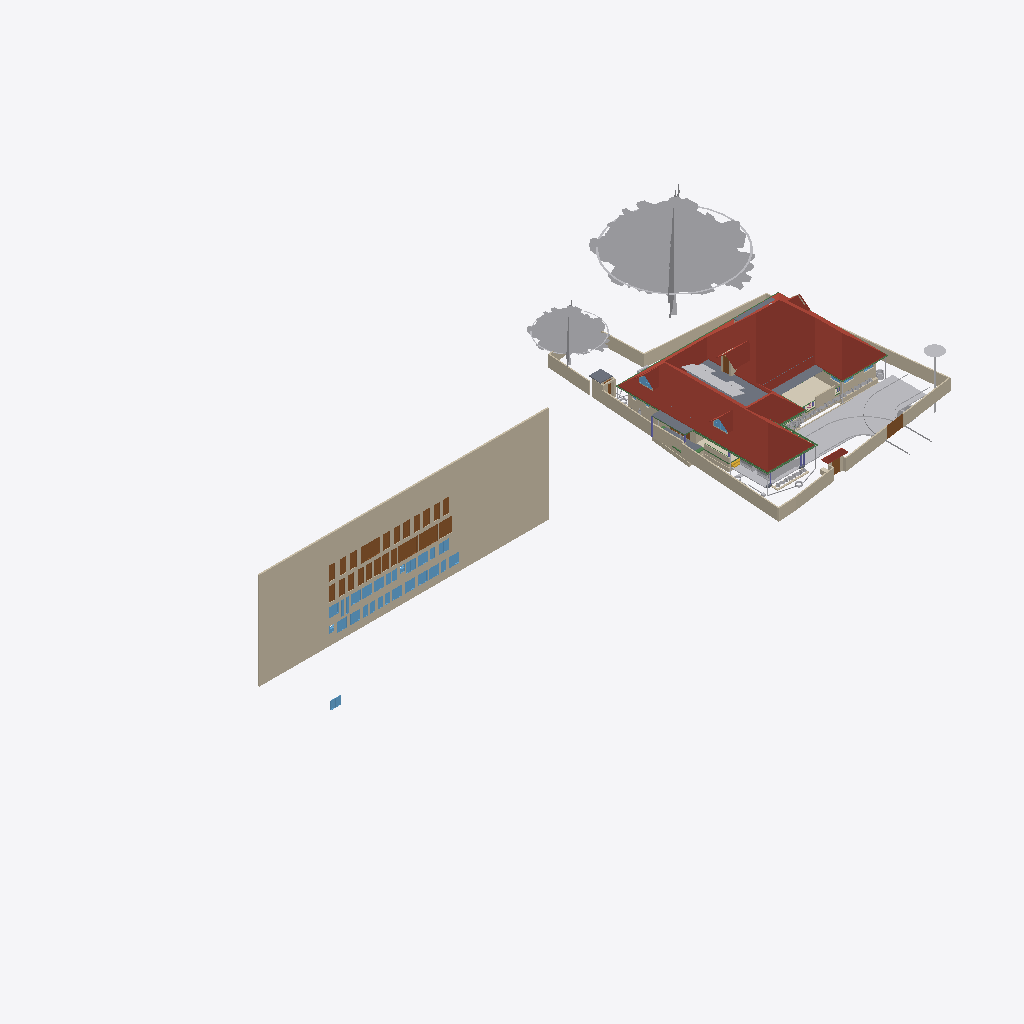
Isometric view of an IFC building model (IFC-SPF (STEP), schema IFC4X3, length unit metre), seen from the south-west, elements coloured by IFC class (only those large enough to see are counted): 38 walls (beige), 29 windows (light blue), 28 doors (brown), 24 other elements (light grey), 9 beams (green), 6 roofs (red-brown), 6 slabs (grey), 1 covering (cream), 1 stair flight (yellow), 1 column (violet).
Extent 101.4 m × 45.8 m × 45.1 m (x, y, z). Storeys (10): GF at 0.00 m; 00 at 0.00 m; FFtop at 0.00 m; GFLintel at 0.00 m; FF at 0.00 m; Footing at 0.00 m; Verandah at 0.00 m; Plumbing at 0.00 m; schedule at 0.00 m; Electrical at 0.00 m. Elements (2074): 412 IfcSystemFurnitureElement, 289 IfcWall, 249 IfcBuildingElementProxy, 248 IfcBeam, 110 IfcSwitchingDevice, 81 IfcPipeSegment, 62 IfcCovering, 59 IfcFurniture, 53 IfcWindow, 50 IfcDoor, 50 IfcReinforcingBar, 49 IfcGeographicElement.

HEADER;
FILE_DESCRIPTION(('ViewDefinition[DesignTransferView]'),'2;1');
FILE_NAME('Sreekesh.ifc','2026-05-19T17:30:15+05:30',(),(),'IfcOpenShell 0.8.5','Bonsai 0.8.5','Nobody');
FILE_SCHEMA(('IFC4X3'));
ENDSEC;
DATA;
#1=IFCPROJECT('0aPvmvJuf5owphcfiKWAsN',$,'My Project',$,$,$,$,(#14,#26),#9);
#30=IFCSITE('3jTVXq97zE2OZTfzZH9iYT',$,'My Site',$,$,#53,$,$,$,$,$,$,$,$);
#211744=IFCSITE('2pH2ecD1v9bgK8psTEcl$_',$,'Site',$,$,#547284,#211754,$,$,(8,52,49,300000),(76,38,36,300000),$,$,$);
#36=IFCBUILDING('3Bt1MypEf4fuqFfshm9kTs',$,'My Building',$,$,#59,$,$,$,$,$,$);
#333137=IFCBUILDING('2u05Cn$TD6OPdaLJzvNsxO',$,'GFWall',$,$,#507878,$,$,$,$,$,$);
#339211=IFCBUILDING('002Xt49mzDahM74jmffgUi',$,'GF-P',$,$,#507873,$,$,$,$,$,$);
#42=IFCBUILDINGSTOREY('3Yt8GBe1vE1Byt_$JKaQnQ',$,'GF',$,$,#509173,$,$,$,$);
#8023=IFCBUILDINGSTOREY('3LNq90aff4Xhn4xfthWyFx',$,'00',$,$,#8039,$,$,$,$);
#71986=IFCBUILDINGSTOREY('1ZF$IMkzjA5efl8XVVA8ry',$,'FFtop',$,$,#508468,$,$,$,$);
#72129=IFCBUILDINGSTOREY('1Nt2vvvNTB5u0X$NIke4ti',$,'GFLintel',$,$,#510858,$,$,$,$);
#83382=IFCBUILDINGSTOREY('2do7yjy$r1eOSN7_GxsK9f',$,'FF',$,$,#508248,$,$,$,$);
#301077=IFCBUILDINGSTOREY('1n3LFyF6X708Cvo1r86gbR',$,'Footing',$,$,#508478,$,$,$,$);
#360055=IFCBUILDINGSTOREY('2kU8qRmBnF7foRmD37T33I',$,'Verandah',$,$,#360071,$,$,$,$);
#367233=IFCBUILDINGSTOREY('3r39yX7tr10xAjP1zlM9FN',$,'Plumbing',$,$,#367249,$,$,$,$);
#436766=IFCBUILDINGSTOREY('2CUKbd$of0Yx1yz6tYDaJY',$,'schedule',$,$,#511718,$,$,$,$);
#442969=IFCBUILDINGSTOREY('0sffW$JV12jOzJZIPBAWvQ',$,'Electrical',$,$,#442985,$,$,$,$);
#436236=IFCWALL('0fO5bxiLf2rPrmsDIadgTP',$,'Wall',$,$,#511723,#436242,$,$);
#555419=IFCROOF('1Q4VQk1YHFF9Ikj7y4jhXy',$,'Main Roof',$,$,#555425,#555420,$,.GABLE_ROOF.);
#158109=IFCGEOGRAPHICELEMENT('1ICn9VC11DLu$jSeyjW6na',$,'GeographicElement',$,$,#159277,#158141,$,$);
#363541=IFCCOURSE('0hYJyXEsXANxqeScN2ddTn',$,'Course',$,$,#552989,#363556,$,$);
#158156=IFCGEOGRAPHICELEMENT('2JlHSkVhjCZPlJyc1W8A6K',$,'GeographicElement',$,$,#159282,#158188,$,$);
#285749=IFCWALL('23M4dZECv7RPP4RWKkyrhY',$,'Wall.082',$,$,#435018,#285760,$,$);
#65997=IFCWALL('1DC2$ngnnDR8Q9h6mAR0js',$,'Wall',$,$,#345521,#66003,$,$);
#222195=IFCWALL('2ixJvC9dH599amejUM2w6G',$,'Wall',$,$,#293165,#222215,$,$);
#66022=IFCWALL('2FUeR5sFb9uwjJGdeVWABU',$,'Wall',$,$,#431152,#66028,$,$);
#345031=IFCCOVERING('3RPlCoLTXEkg2LQ5VmhLHT',$,'Covering',$,$,#361378,#345042,$,$);
#5763=IFCSLAB('2k1_QIQ_vEheGYBKPFgtqG',$,'Slab',$,$,#508328,#5774,$,$);
#226167=IFCWALL('1JVywoPUH41xuuLQv_Mf23',$,'Wall.082',$,$,#434788,#226178,$,$);
#65878=IFCWALL('1RxXXtAKb3$uqm3spal5Ab',$,'Wall.049',$,$,#434824,#65884,$,$);
#110356=IFCWALL('3Jc2L501zCIf2lBfrewdbK',$,'Wall',$,$,#434868,#110367,$,$);
#345472=IFCWALL('0yhntx_XHBtOwqFxJIUy0e',$,'Wall.082',$,$,#345566,#345483,$,$);
#219358=IFCROOF('2NvTBbesP9PgYEhMlxRBaG',$,'Roof',$,$,#508323,#219392,$,.GABLE_ROOF.);
#106476=IFCSLAB('3SWoLdiHLDExF96lrfPbJY',$,'Slab',$,$,#510868,#106487,$,$);
#578743=IFCCOURSE('10JQwc8Rj1DhdDleds_4eD',$,'Course',$,$,#579139,#578764,$,$);
#285691=IFCWALL('3FXX66X1H7gQUhINB1ZqHj',$,'Wall.082',$,$,#434912,#285702,$,$);
#2872=IFCWALL('0VICnwrYLCM9IhHcjSiD9g',$,'Wall',$,$,#507923,#2879,$,$);
#106448=IFCSLAB('1GhnzeWbD1FR$mVw6S$mla',$,'Slab',$,$,#510863,#106464,$,$);
#470777=IFCDOOR('0t87$1_hz87gsqjjPaod5f',$,'Door',$,$,#471132,#474671,'20',2.09999990463257,1.20000004768372,$,$,$);
#146729=IFCVEHICLE('0zRPRsukT96P6cuFPGiKs1',$,'Vehicle',$,$,#189086,#146742,$,$);
#437505=IFCDOOR('3Vw79$mJ981wtZ4gjDcwpp',$,'Door',$,$,#441913,#474619,'04',2.09999990463257,1.20000004768372,$,$,$);
#470811=IFCDOOR('2sEs1R1lb5Jhf2YwHu_NhE',$,'Door',$,$,#471147,#474708,'21',2.09999990463257,1.20000004768372,$,$,$);
#3151=IFCWALL('2frHB1bR9FtP23RXamn7Ko',$,'Wall',$,$,#508018,#3162,$,$);
#532060=IFCGEOGRAPHICELEMENT('1VW7zlP9bBSxb2PxGzOpUg',$,'Theng','21ida, 65c',$,#532078,#532059,$,.VEGETATION.);
#447852=IFCWALL('0EZ9GCYTb6leSOQLswptQu',$,'Wall',$,$,#448349,#447872,$,$);
#109955=IFCWALL('0m53cJKujAOwiy8OxGf4Uf',$,'Wall',$,$,#434806,#109966,$,$);
#217997=IFCROOF('2hcpXsHbj3E8lTGOwf_Twb',$,'Roof',$,$,#508408,#218003,$,.GABLE_ROOF.);
#218560=IFCROOF('2C1nQ2OAXBdxxnXR0n9JKC',$,'Roof',$,$,#508313,#218594,$,.GABLE_ROOF.);
#116735=IFCDOOR('1dZUIR_mr60wAZddeiCYTI',$,'Door',$,$,#281598,#116767,$,1.79999995231628,3.0,$,$,$);
#3520=IFCWALL('1kfIyPN_b4JPSDED46DDvv',$,'Wall',$,$,#507918,#3526,$,$);
#309185=IFCWALL('1RTxTTrCL8QeAofqzjoycv',$,'Wall',$,$,#508628,#309196,$,$);
#389139=IFCBEAM('38yYLt849AL9vMzuf_qlJY',$,'Beam',$,$,#511003,#389138,$,$);
#117585=IFCSLAB('00nkzVGuT6heoHGHN6WRGv',$,'Slab',$,$,#508418,#117596,$,$);
#219564=IFCSLAB('3MJkxlHa9Ayv5Szi0695pa',$,'Slab',$,$,#508473,#219578,$,$);
#110251=IFCROOF('2Ww7svPQzEgA_fCzhmYus_',$,'Roof',$,$,#363446,#110283,$,.HIP_ROOF.);
#117253=IFCWALL('2NQIKohcDAsQMbNSTdACJd',$,'Wall.049',$,$,#510658,#117264,$,$);
#206723=IFCBUILDINGELEMENTPROXY('2K1LMOkm11dBWSaNfDUHsX',$,'BuildingElementProxy',$,$,#531325,#206736,$,$);
#330794=IFCSLAB('2m4RWmARb8ng3Ygm017ww6',$,'Slab',$,$,#509933,#330805,$,$);
#388788=IFCBEAM('0CBrXPli9CuuYJqAxGAoT2',$,'Beam',$,$,#510988,#388787,$,$);
#218717=IFCROOF('1hzKHTNaL00O8K0DSnXvur',$,'Roof',$,$,#508318,#218751,$,.GABLE_ROOF.);
#332304=IFCWALL('0ZmojOdCnDxP$iDjWVcZ2G',$,'Wall',$,$,#360087,#332324,$,$);
#72992=IFCWALL('0nKeLZCI54WeIG0cLfl1fW',$,'Wall',$,$,#368846,#73003,$,$);
#388715=IFCBEAM('3jI7cp3YfEpe0vqGUIgXwj',$,'Beam',$,$,#510963,#388714,$,$);
#437450=IFCDOOR('37YLLyO1T0MRzd$WfncXke',$,'Door',$,$,#441748,#469917,'03',2.09999990463257,1.20000004768372,$,$,$);
#440168=IFCDOOR('05ygje8oDCM8k$DCM_FIgq',$,'Door',$,$,#471102,#468448,'18',2.09999990463257,1.20000004768372,$,$,$);
#438103=IFCDOOR('1W4kbGnrf4BviYzt90euy7',$,'Door',$,$,#470165,#470128,'05',2.09999990463257,1.20000004768372,$,$,$);
#438650=IFCDOOR('3J6pX7wADBiwY7pVd53n9u',$,'Door',$,$,#441928,#470206,'07',2.09999990463257,1.20000004768372,$,$,$);
#438848=IFCDOOR('2HPJSE6uf7U8CSmEi_m1ZG',$,'Door',$,$,#441853,#470236,'09',2.09999990463257,1.20000004768372,$,$,$);
#440030=IFCDOOR('3KL$NcU1T879eGRiUWCmhA',$,'Door',$,$,#471117,#470457,'17',2.09999990463257,1.20000004768372,$,$,$);
#470845=IFCDOOR('0EBcwWEG1BLfBC_Rm2jIl2',$,'Door',$,$,#471162,#471221,'47',2.09999990463257,1.20000004768372,$,$,$);
#189522=IFCBUILDINGELEMENTPROXY('2fyH_FbBX1$e0RliKTBWRO',$,'BuildingElementProxy',$,$,#531320,#189554,$,$);
#472356=IFCWINDOW('0ryRUBqR17Fvdx1isygBpA',$,'Window',$,$,#472418,#472378,'25',1.29999995231628,1.54999995231628,$,$,$);
#472419=IFCWINDOW('0GCLM9tzbEz8ByjWX9sRRM',$,'Window',$,$,#472473,#472433,'26',1.29999995231628,1.54999995231628,$,$,$);
#473039=IFCWINDOW('3I0jIeasz9bPnd$EPsjU7w',$,'Window',$,$,#473758,#473053,'34',1.29999995231628,1.54999995231628,$,$,$);
#473132=IFCWINDOW('0ewWO9aRTEiu2DgmtsmmdL',$,'Window',$,$,#473186,#473146,'36',1.29999995231628,1.54999995231628,$,$,$);
#473534=IFCWINDOW('11Ns6xH_X2POblD9oamnOW',$,'Window',$,$,#473588,#473548,'43',1.29999995231628,1.54999995231628,$,$,$);
#473644=IFCWINDOW('0qPJyvNrnBPOwoE6u111LD',$,'Window',$,$,#473768,#473658,'45',1.29999995231628,1.54999995231628,$,$,$);
#473774=IFCWINDOW('0z6Mla7555BeT2xgOSIEjn',$,'Window',$,$,#473828,#473788,'47',1.29999995231628,1.54999995231628,$,$,$);
#441389=IFCWINDOW('1uIrQzLwb0FBf4o$gkmCiN',$,'Window',$,$,#442003,#472145,'22',1.29999995231628,1.54999995231628,$,$,$);
#472474=IFCWINDOW('1MxAzrC09ESQOos8fKjYKU',$,'Window',$,$,#472528,#472488,'27',1.29999995231628,1.54999995231628,$,$,$);
#472861=IFCWINDOW('3UJpKkISXCVxpeMHT8_AWt',$,'Window',$,$,#511733,#472875,'31',1.29999995231628,1.54999995231628,$,$,$);
#472929=IFCWINDOW('3ZxmguW$r6rgD8U6rsHeov',$,'Window',$,$,#473033,#472943,'32',1.29999995231628,1.54999995231628,$,$,$);
#473187=IFCWINDOW('2n3dOUsTbEjAw1t_1b0qHk',$,'Window',$,$,#473241,#473201,'37',1.29999995231628,1.54999995231628,$,$,$);
#473479=IFCWINDOW('28ovQprHX7H9ZCBnrN8ydw',$,'Window',$,$,#473533,#473493,'42',1.29999995231628,1.54999995231628,$,$,$);
#473589=IFCWINDOW('1lZG8N2onCAgw6Wp2oBrNS',$,'Window',$,$,#473643,#473603,'44',1.29999995231628,1.54999995231628,$,$,$);
#441361=IFCWINDOW('3rxiGfLv100Og8luFZP7ej',$,'Window',$,$,#511728,#441369,$,1.29999995231628,1.54999995231628,$,$,$);
#116971=IFCWALL('08FBn4OWj7ogBqhIhITLuq',$,'Wall.049',$,$,#510673,#116982,$,$);
#439176=IFCDOOR('1NZwsCyRPA_Rvuq6ikN8ou',$,'Door',$,$,#441943,#470277,'11',2.09999990463257,1.20000004768372,$,$,$);
#439604=IFCDOOR('0QS2XabDX52xoB56jEdYKn',$,'Door',$,$,#441868,#470307,'12',2.09999990463257,1.20000004768372,$,$,$);
#439877=IFCDOOR('1ohfLK289CGQgvLo23Ub_B',$,'Door',$,$,#441793,#470397,'15',2.09999990463257,1.20000004768372,$,$,$);
#146896=IFCDOOR('233Y4LKh93tgjzr0JDxIFw',$,'Door',$,$,#348594,#468928,$,2.09999990463257,1.20000004768372,$,$,$);
#438749=IFCDOOR('0$8DVY4oP3JO_c4OhxM5aR',$,'Door',$,$,#441838,#469108,'08',2.09999990463257,1.20000004768372,$,$,$);
#438910=IFCDOOR('2_EdLDw6f7cw9b3egCOt52',$,'Door',$,$,#441778,#469244,'10',2.09999990463257,1.20000004768372,$,$,$);
#436799=IFCDOOR('0XlfQQ3kH9bQ4xqE2F$NJd',$,'Door',$,$,#469873,#469836,'01',2.09999990463257,1.20000004768372,$,$,$);
#437395=IFCDOOR('2VOTDILfv12gFz9g4dV8WW',$,'Door',$,$,#441733,#469884,'02',2.09999990463257,1.20000004768372,$,$,$);
#438349=IFCDOOR('2bR2Lz4dfAH9NgHBO7V5eF',$,'Door',$,$,#441823,#470176,'06',2.09999990463257,1.20000004768372,$,$,$);
#439712=IFCDOOR('1r8n9ueob9YhwGM$AZbf6r',$,'Door',$,$,#441958,#470337,'13',2.09999990463257,1.20000004768372,$,$,$);
#439815=IFCDOOR('2VNwutCjrDBfJLcvmkUCbO',$,'Door',$,$,#441883,#470367,'14',2.09999990463257,1.20000004768372,$,$,$);
#439989=IFCDOOR('0D4N6xcBrEcv7IQhny9OtU',$,'Door',$,$,#471087,#470427,'16',2.09999990463257,1.20000004768372,$,$,$);
#440204=IFCDOOR('0HjACDWSL4vgj3$kRw90ep',$,'Door',$,$,#471072,#470496,'19',2.09999990463257,1.20000004768372,$,$,$);
#470879=IFCDOOR('3uBzIOBwv9KRz8nGRgS45n',$,'Door',$,$,#471177,#471251,'48',2.09999990463257,1.20000004768372,$,$,$);
#328429=IFCWALL('2kbqNKfzvEQ9JHWg3KnlRz',$,'Wall',$,$,#360107,#328449,$,$);
#111610=IFCDOOR('0JnVCEbZ93QxaghwOdNV45',$,'Door',$,$,#222491,#363404,$,2.09999990463257,1.20000004768372,$,$,$);
#578551=IFCWALL('3M_0KDf$P8_e6nv0RxeMA_',$,'Wall',$,$,#578974,#578571,$,$);
#70155=IFCVEHICLE('3fs_92XJnE9xh12t4cEAUA',$,'Vehicle',$,$,#189081,#70187,$,$);
#327474=IFCWALL('2U4iGMjzz8RwTIGrH2ENgx',$,'Wall',$,$,#360262,#327494,$,$);
#357747=IFCWINDOW('0unPHkQknB1wc7pxPHjPGP',$,'Window',$,$,#508403,#357760,$,$,$,$,$,$);
#218541=IFCWINDOW('21qcPfDRT2hPC8Z6tF6XzK',$,'Window',$,$,#508308,#218554,$,$,$,$,$,$);
#101757=IFCWALL('3Re5U6AfH5hRjhCU8HzlUQ',$,'Wall',$,$,#149415,#101777,$,$);
#388576=IFCBEAM('2yIyVaMgz8tR0CuDvbao9K',$,'Beam',$,$,#510968,#388575,$,$);
#106524=IFCSOLARDEVICE('3S6vjv$5jE1uGxlQ_RICMy',$,'SolarDevice',$,$,#508253,#106556,$,$);
#455969=IFCWALL('10vr2jrxH5u9xDp2P5Tk9Y',$,'Wall',$,$,#509053,#455989,$,$);
#106615=IFCSOLARDEVICE('0CbIHREHr2w9gh5lx0_n0D',$,'SolarDevice',$,$,#508273,#106632,$,$);
#106669=IFCSOLARDEVICE('3CH4PS5oz4_xvHOpIILxvJ',$,'SolarDevice',$,$,#508288,#106686,$,$);
#106579=IFCSOLARDEVICE('1xWH0eIEnB$BgsSW0yRufF',$,'SolarDevice',$,$,#508263,#106596,$,$);
#106597=IFCSOLARDEVICE('1JeFrLyoz5IhCtXWc_EtwE',$,'SolarDevice',$,$,#508268,#106614,$,$);
#106913=IFCSOLARDEVICE('3N6FBuwFX6eRZQfWUTehiA',$,'SolarDevice',$,$,#508298,#106930,$,$);
#106895=IFCSOLARDEVICE('3hGn0pNNz3NwRu5qnQ1KkQ',$,'SolarDevice',$,$,#508293,#106912,$,$);
#106561=IFCSOLARDEVICE('2N7C3uFTr0ovBcfJ26O6Lk',$,'SolarDevice',$,$,#508258,#106578,$,$);
#106633=IFCSOLARDEVICE('3nYAYQFdT0Hu3774nkbnMA',$,'SolarDevice',$,$,#508278,#106650,$,$);
#106651=IFCSOLARDEVICE('3GkHrXcpz9luFJaFckT4XJ',$,'SolarDevice',$,$,#508283,#106668,$,$);
#388934=IFCBEAM('02028txQrArOf6QyRmi8S_',$,'Beam',$,$,#510993,#388933,$,$);
#388502=IFCBEAM('35uj72bWH5VeeE5oLL9s_t',$,'Beam',$,$,#510958,#388501,$,$);
#65947=IFCWALL('08s$eE7qfC1vtHJbeTdsNK',$,'Wall',$,$,#434943,#65953,$,$);
#389073=IFCBEAM('1SW1UMPTn6IukCzEsXMMce',$,'Beam',$,$,#510998,#389072,$,$);
#473242=IFCWINDOW('1gX6TXdPf9AO4DNYBx2gS1',$,'Window',$,$,#528392,#473278,'38',1.29999995231628,1.54999995231628,$,$,$);
#472633=IFCWINDOW('0Zl2gE8_586PvBdKooVPGr',$,'Window',$,$,#472761,#472691,'29',1.29999995231628,1.54999995231628,$,$,$);
#473374=IFCWINDOW('2BTWCkad52rRnR2lhAJRnt',$,'Window',$,$,#473428,#473388,'40',1.29999995231628,1.54999995231628,$,$,$);
#473319=IFCWINDOW('1zR4pmTQH9$B7C01p1Qh6Y',$,'Window',$,$,#473373,#473333,'39',1.29999995231628,1.54999995231628,$,$,$);
#473429=IFCWINDOW('2dzOHbFk98Zx2bSaCiLBYU',$,'Window',$,$,#473698,#473443,'41',1.29999995231628,1.54999995231628,$,$,$);
#473699=IFCWINDOW('2YOiOVaET4gOMuWXCG8Xoa',$,'Window',$,$,#473773,#473713,'46',1.29999995231628,1.54999995231628,$,$,$);
#414475=IFCWASTETERMINAL('1uBGk1gxzE9hTrqFRynQQB',$,'WasteTerminal',$,$,#532354,#530474,$,$);
#472529=IFCWINDOW('1T4xVqsNn09Q7QANEos0xY',$,'Window',$,$,#472632,#472587,'28',1.29999995231628,1.54999995231628,$,$,$);
#472979=IFCWINDOW('2zT7vXKsv2yOLSfm2klIRE',$,'Window',$,$,#473038,#472993,'33',1.29999995231628,1.54999995231628,$,$,$);
#41688=IFCSTAIRFLIGHT('0VcD2gJAfBIuw$lMxDzKKO',$,'StairFlight',$,$,#283276,#118718,$,2,1,0.150000005960464,0.25,.STRAIGHT.);
#110674=IFCWALL('1a_hfYQo5DRgtEum677ZGl',$,'Wall',$,$,#292365,#110685,$,$);
#329035=IFCWALL('2$n50xrj53zPnnhI4Jq0HX',$,'Wall',$,$,#360082,#329055,$,$);
#472315=IFCWINDOW('0x22XexIv8lx4ALyuFep0N',$,'Window',$,$,#472355,#472329,'24',1.29999995231628,1.54999995231628,$,$,$);
#472233=IFCWINDOW('2o4E9pPUr5tvLXhqGsnN5n',$,'Window',$,$,#472314,#472270,'23',1.29999995231628,1.54999995231628,$,$,$);
#111126=IFCWALL('11fiDOfq54uheWI4ur$p_M',$,'Wall',$,$,#292347,#111137,$,$);
#4009=IFCWALL('2lHSG51rHEfeNsY_Rnf304',$,'Wall',$,$,#507888,#4020,$,$);
#26789=IFCDOOR('3HF$fS8tX7kw4y81dHWRkr',$,'Door',$,$,#496618,#514869,'04',2.25,3.0,$,$,$);
#226380=IFCCOLUMN('1sDYwOA5r3nwjHRU7tM1Mo',$,'Column',$,$,#509863,#226391,$,$);
#117002=IFCWALL('2_YAAq8JL4QhCYm3Y6yZZ5',$,'Wall.049',$,$,#510663,#117013,$,$);
#455733=IFCWALL('1_lkS15SzFbRpeNiLwhyGU',$,'Wall',$,$,#508943,#455753,$,$);
#102201=IFCWALL('1d8KAB1ef84Bs8SUdT2bKV',$,'Wall',$,$,#508348,#102212,$,$);
#117669=IFCDOOR('1Oy85YKxL61PqzyfMMUgcU',$,'Door',$,$,#498586,#469078,$,2.09999990463257,1.0,$,$,$);
#497623=IFCWASTETERMINAL('34NU5aFADBEgYRsNmq3pIl',$,'WasteTerminal',$,$,#532147,#531165,$,$);
#332235=IFCWALL('0WW$1fAGf3sAubsqiDgRRp',$,'Wall',$,$,#360287,#332255,$,$);
#102232=IFCWALL('3BbLnMq0r7ivvaULYjF4Vv',$,'Wall',$,$,#508353,#102243,$,$);
#432857=IFCWASTETERMINAL('291ZfaJMX2QgzA0yx6Dgbh',$,'WasteTerminal',$,$,#433019,#531734,$,$);
#472762=IFCWINDOW('1GHGaSiXnFWuxMJhhdjlFz',$,'Window',$,$,#472860,#472799,'30',1.29999995231628,1.54999995231628,$,$,$);
#473089=IFCWINDOW('1_tLJRJAbCSei9XUsefKNp',$,'Window',$,$,#473763,#473103,'35',1.29999995231628,1.54999995231628,$,$,$);
#332339=IFCWALL('06RbKfkVLAig0EUUJcdLY6',$,'Wall',$,$,#360122,#332359,$,$);
#327285=IFCWALL('1vo4h6gUf99v7g_hI2dwLe',$,'Wall',$,$,#360257,#327305,$,$);
#414527=IFCWASTETERMINAL('0v1hqfc$r1$wf5R2fPkqwY',$,'WasteTerminal',$,$,#532285,#530579,$,$);
#49227=IFCBEAM('2GaElzDELAMf9uZ0HgoOwe',$,'Beam',$,$,#509803,#49238,$,$);
#329144=IFCWALL('0XJHmtTfD6sBELqtXy9e2a',$,'Wall',$,$,#360132,#329164,$,$);
#432880=IFCPIPESEGMENT('1rGfJt_$zAiun9MWrboOHJ',$,'PipeSegment',$,$,#433260,#432914,$,.FLEXIBLESEGMENT.);
#327920=IFCBEAM('1u9voof95Cp8BkjJqPE6_U',$,'Beam',$,$,#360277,#327939,$,$);
ENDSEC;
